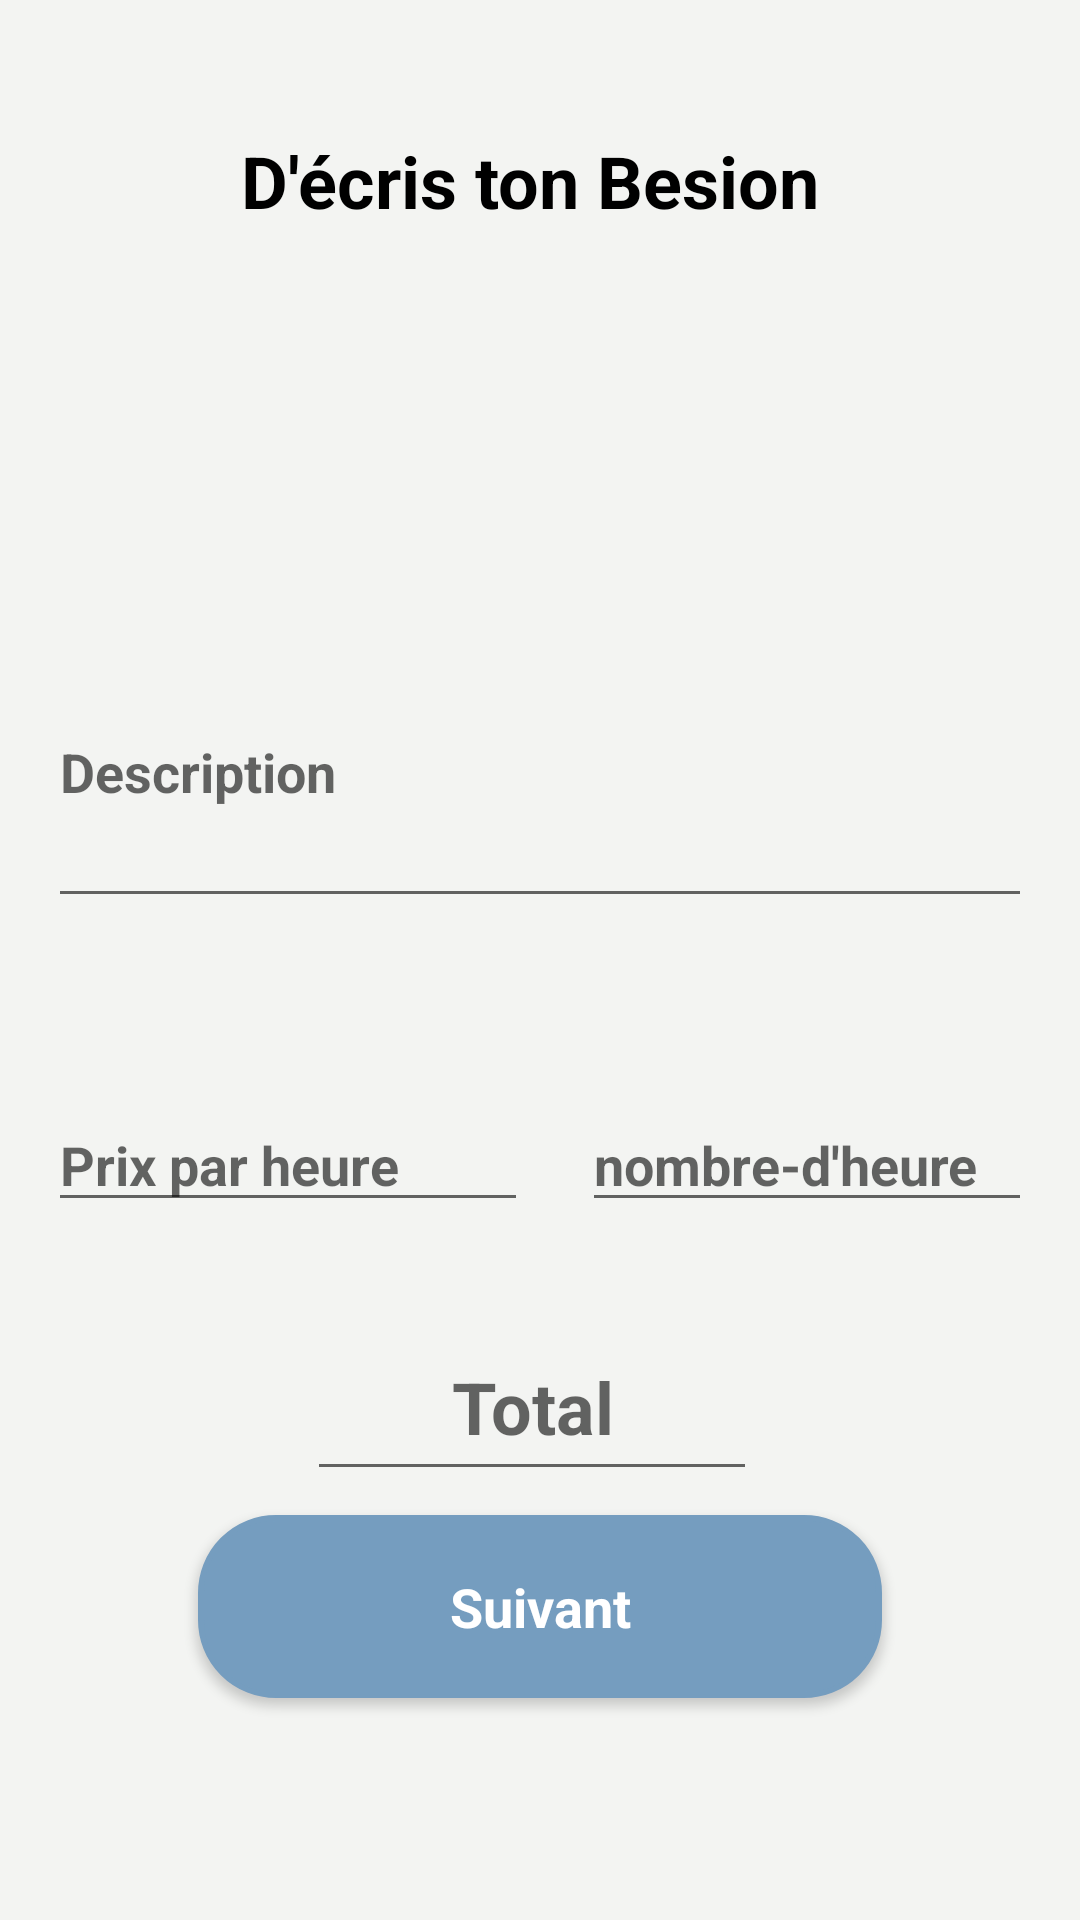

Android layout source for this screen:
<!-- AndroidManifest.xml: application theme AppTheme -->
<!-- res/layout/formulaire_publier_demande2.xml -->
<?xml version="1.0" encoding="utf-8"?>

<android.support.constraint.ConstraintLayout xmlns:android="http://schemas.android.com/apk/res/android"
    xmlns:tools="http://schemas.android.com/tools"
    android:layout_width="match_parent"
    android:layout_height="match_parent"
    xmlns:app="http://schemas.android.com/apk/res-auto"
    android:background="@color/blueBodyColor">


    <Button
        android:id="@+id/suivant_demande2"
        style="@style/Base.TextAppearance.AppCompat.Body1"
        android:layout_width="228dp"
        android:layout_height="61dp"
        android:layout_marginBottom="16dp"
        android:layout_marginEnd="8dp"
        android:layout_marginStart="8dp"
        android:layout_marginTop="8dp"
        android:background="@drawable/background_signup"
        android:clickable="true"
        android:padding="16dp"
        android:text="Suivant"
        android:textAllCaps="false"
        android:textColor="#fff"
        android:textSize="18sp"
        android:textStyle="bold"
        app:layout_constraintBottom_toBottomOf="parent"
        app:layout_constraintEnd_toEndOf="parent"
        app:layout_constraintStart_toStartOf="parent"
        app:layout_constraintTop_toBottomOf="@+id/total"
        app:layout_constraintVertical_bias="0.0" />

    <TextView
        android:id="@+id/textView3"
        android:layout_width="384dp"
        android:layout_height="53dp"
        android:layout_marginEnd="8dp"
        android:layout_marginTop="44dp"
        android:text="D'écris ton Besion"
        android:textAlignment="center"
        android:textColor="@color/black"
        android:textSize="24sp"
        android:textStyle="bold"
        app:layout_constraintEnd_toEndOf="parent"
        app:layout_constraintStart_toStartOf="parent"
        app:layout_constraintTop_toTopOf="parent" />

    <android.support.design.widget.TextInputLayout
        android:id="@+id/adresse_text"
        android:layout_width="match_parent"
        android:layout_height="wrap_content"
        android:layout_marginEnd="8dp"
        android:layout_marginStart="8dp"
        android:layout_marginTop="28dp"
        app:layout_constraintEnd_toEndOf="parent"
        app:layout_constraintHorizontal_bias="0.0"
        app:layout_constraintStart_toStartOf="parent"
        app:layout_constraintTop_toBottomOf="@+id/imageView5">

        <EditText
            android:id="@+id/adresse"
            android:layout_width="match_parent"
            android:layout_height="99dp"
            android:layout_marginEnd="8dp"
            android:layout_marginStart="8dp"
            android:ems="10"
            android:hint="Description"
            android:inputType="textPostalAddress"
            android:textStyle="bold"
            app:layout_constraintEnd_toEndOf="parent"
            app:layout_constraintHorizontal_bias="0.511"
            app:layout_constraintStart_toStartOf="parent"
            tools:layout_editor_absoluteY="180dp" />

    </android.support.design.widget.TextInputLayout>


    <ImageView
        android:id="@+id/imageView5"
        android:layout_width="77dp"
        android:layout_height="39dp"
        android:layout_marginEnd="8dp"
        android:layout_marginStart="16dp"
        android:layout_marginTop="32dp"
        app:layout_constraintEnd_toEndOf="parent"
        app:layout_constraintHorizontal_bias="0.0"
        app:layout_constraintStart_toStartOf="parent"
        app:layout_constraintTop_toBottomOf="@+id/textView3"
        app:srcCompat="@drawable/ic_adresse_postal_24dp" />

    <EditText
        android:id="@+id/prix_heure"
        android:layout_width="160dp"
        android:layout_height="wrap_content"
        android:layout_marginStart="16dp"
        android:layout_marginTop="60dp"
        android:ems="10"
        android:hint="Prix par heure"
        android:inputType="numberDecimal"
        android:textSize="18sp"
        android:textStyle="bold"
        app:layout_constraintStart_toStartOf="parent"
        app:layout_constraintTop_toBottomOf="@+id/adresse_text" />


    <EditText
        android:id="@+id/nombre_heure"
        android:layout_width="150dp"
        android:layout_height="wrap_content"
        android:layout_marginEnd="16dp"
        android:layout_marginTop="60dp"
        android:ems="10"
        android:hint="nombre-d'heure"
        android:inputType="numberDecimal"
        android:textSize="18sp"
        android:textStyle="bold"
        app:layout_constraintEnd_toEndOf="parent"
        app:layout_constraintTop_toBottomOf="@+id/adresse_text" />

    <EditText
        android:id="@+id/total"
        android:layout_width="150dp"
        android:layout_height="59dp"
        android:layout_marginEnd="8dp"
        android:layout_marginStart="8dp"
        android:layout_marginTop="132dp"
        android:ems="10"
        android:hint="Total"
        android:inputType="numberDecimal"
        android:textAlignment="center"
        android:textSize="24sp"
        android:textStyle="bold"
        app:layout_constraintEnd_toStartOf="@+id/nombre_heure"
        app:layout_constraintHorizontal_bias="0.553"
        app:layout_constraintStart_toEndOf="@+id/prix_heure"
        app:layout_constraintTop_toBottomOf="@+id/adresse_text" />

</android.support.constraint.ConstraintLayout>
<!-- resources referenced by this layout -->
<resources>
  <color name="black">#000000</color>
  <color name="blueBodyColor">#F3F4F2</color>
  <!-- drawable background_signup (drawable) -->
  <?xml version="1.0" encoding="utf-8"?>
  <shape xmlns:android="http://schemas.android.com/apk/res/android">
      <stroke
          android:width="2dp"
          android:color="#759dbf" />
      <corners android:radius="25dp" />
  
      <padding
          android:bottom="2dp"
          android:left="2dp"
          android:right="2dp"
          android:top="2dp" />
  
      <solid android:color="#759dbf" />
  
  </shape>
  <!-- drawable ic_adresse_postal_24dp (drawable) -->
  <vector xmlns:android="http://schemas.android.com/apk/res/android"
      android:width="24dp"
      android:height="24dp"
      android:tint="#759DBF"
      android:viewportWidth="24.0"
      android:viewportHeight="24.0">
      <path
          android:fillColor="#FF000000"
          android:pathData="M10,20v-6h4v6h5v-8h3L12,3 2,12h3v8z" />
  </vector>
  <style name="AppTheme" parent="Theme.AppCompat.Light.DarkActionBar">
          
          <item name="colorPrimary">@color/colorPrimary</item>
          <item name="colorPrimaryDark">@color/colorPrimaryDark</item>
          <item name="colorAccent">@color/colorAccent</item>
          <item name="windowActionBar">false</item>
          <item name="windowNoTitle">true</item>
      </style>
  <color name="colorPrimary">#008577</color>
  <color name="colorPrimaryDark">#81a4c2</color>
  <color name="colorAccent">#81a4c2</color>
</resources>
